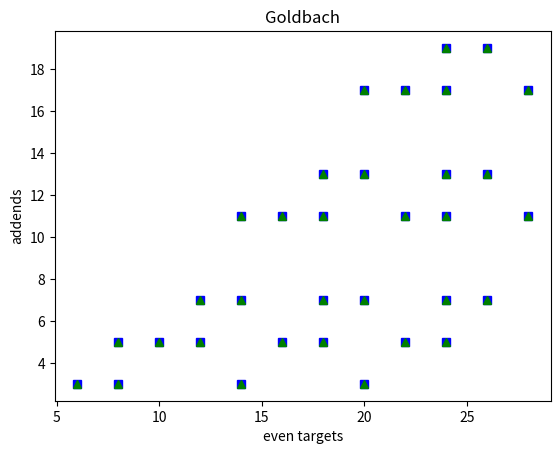

Write Python code to recreate this figure.
'''
[redacted]
10/17/17
category: MATH FUN
Goldbach conjecture visualization


Description: The Goldbach conjecture states that any even number
greater than 2 is the sum of 2 primes. For every even integer,
this program calculates the pairs of primes that sum to the even 
target. I wrote this program to see if there was any recognizable 
pattern that could be useful. The produced graph displays the even
target on the x axis and the addend values on the y axis.
'''

import matplotlib.pyplot as plt
import math
import numpy as np

def findprimes (rangetop):
    primes = []
    for x in range(1,rangetop+1):
        divisorexists = 0
        #note: evens can also be skipped
        for w in range(2,int(math.ceil(x**.5) + 1)):#check all the way up to square root
            if x%w == 0: 
                divisorexists = 1 #divisor does exist, set boolean to 1 and break out       
                break
        if not divisorexists: #if divisor does not exist then the number is prime
            primes.append(x)
    return primes#all prime numbers in the range given

def generate_evens (rangetop):
    i=4
    evens = []
    while (i<=rangetop):
        evens.append(i)
        i+=2
    return evens    

def MergeSort(numlist):
    sortedlist = np.sort(numlist, kind = 'mergesort')
    return sortedlist.tolist()

def BinarySearch(sortedlist, target):
    first = 0
    last = len(sortedlist) - 1
    while first <= last:
        midpoint = (first + last)//2
        #print("midpoint: %d" % midpoint)
        if target == sortedlist[midpoint]:
            return midpoint
        elif target > sortedlist[midpoint]:
            first = midpoint + 1
        else:
            last = midpoint - 1
    return 0    

def checkforbiggerthan(numlist, target): #returns the last index that is <= target
    for i,j in enumerate(numlist):
        if j > target:
            return i-1
    return 0    
 
def addendfinder(rangetop):
    primes = findprimes(rangetop)
    evens = generate_evens(rangetop)
    print(primes)
    print(evens)
    firstaddend = []
    secondaddend = []
    eventarget = []
    for num in evens:
        #print("num: " + str(num))
        tempprimes = primes
        #print("primes: " + str(tempprimes))
        specindex =  checkforbiggerthan(tempprimes, num)
        #print("specindex: " + str(specindex))
        tempprimes = tempprimes[0:specindex]
        #print("updated tempprimes: " + str(tempprimes))
        for i,j in enumerate(tempprimes):
            w = BinarySearch(tempprimes,num - j)
            #print("w: " + str(w))
            if w != 0:
                firstnum = j
                secondnum = tempprimes[w]
                #print ("firstnum,secondnum : " + str(j) + "," + str(w))
                #print("eventarget: " + str(num))
                firstaddend.append(firstnum)
                secondaddend.append(secondnum)
                eventarget.append(num)
                

                
    return firstaddend,secondaddend, eventarget
                
            
        
        
        
        
    

        


if __name__ == "__main__":
   
    
    
#    print(findprimes(50))
     firstaddend, secondaddend, eventarget = addendfinder(30)
     print("first addend:   " + str(firstaddend))
     print("second addend:  " + str(secondaddend))
     print("even target:  " + str(eventarget))
    
     plt.plot(eventarget, firstaddend, 'bs', eventarget, secondaddend,'g^')
     plt.ylabel('addends')
     plt.xlabel('even targets')
     plt.title("Goldbach")
    
    
    
    
     #print(generate_evens(22))
     
#    numlist = [9,8,7,6,5,4,3,2,1]
#    sortedlist = MergeSort(numlist)
#    hotindex = BinarySearch(sortedlist, 8)
#    gumlist = numlist[0:4]
#    print(numlist)
#    print(gumlist)

#print(checkforbiggerthan(sortedlist, 4))    
#    print("numlist     :" + str(numlist))
#    print("sortedlist  :" + str(sortedlist))
#    print("hotindex    :" + str(hotindex))
    
    
    
    
        